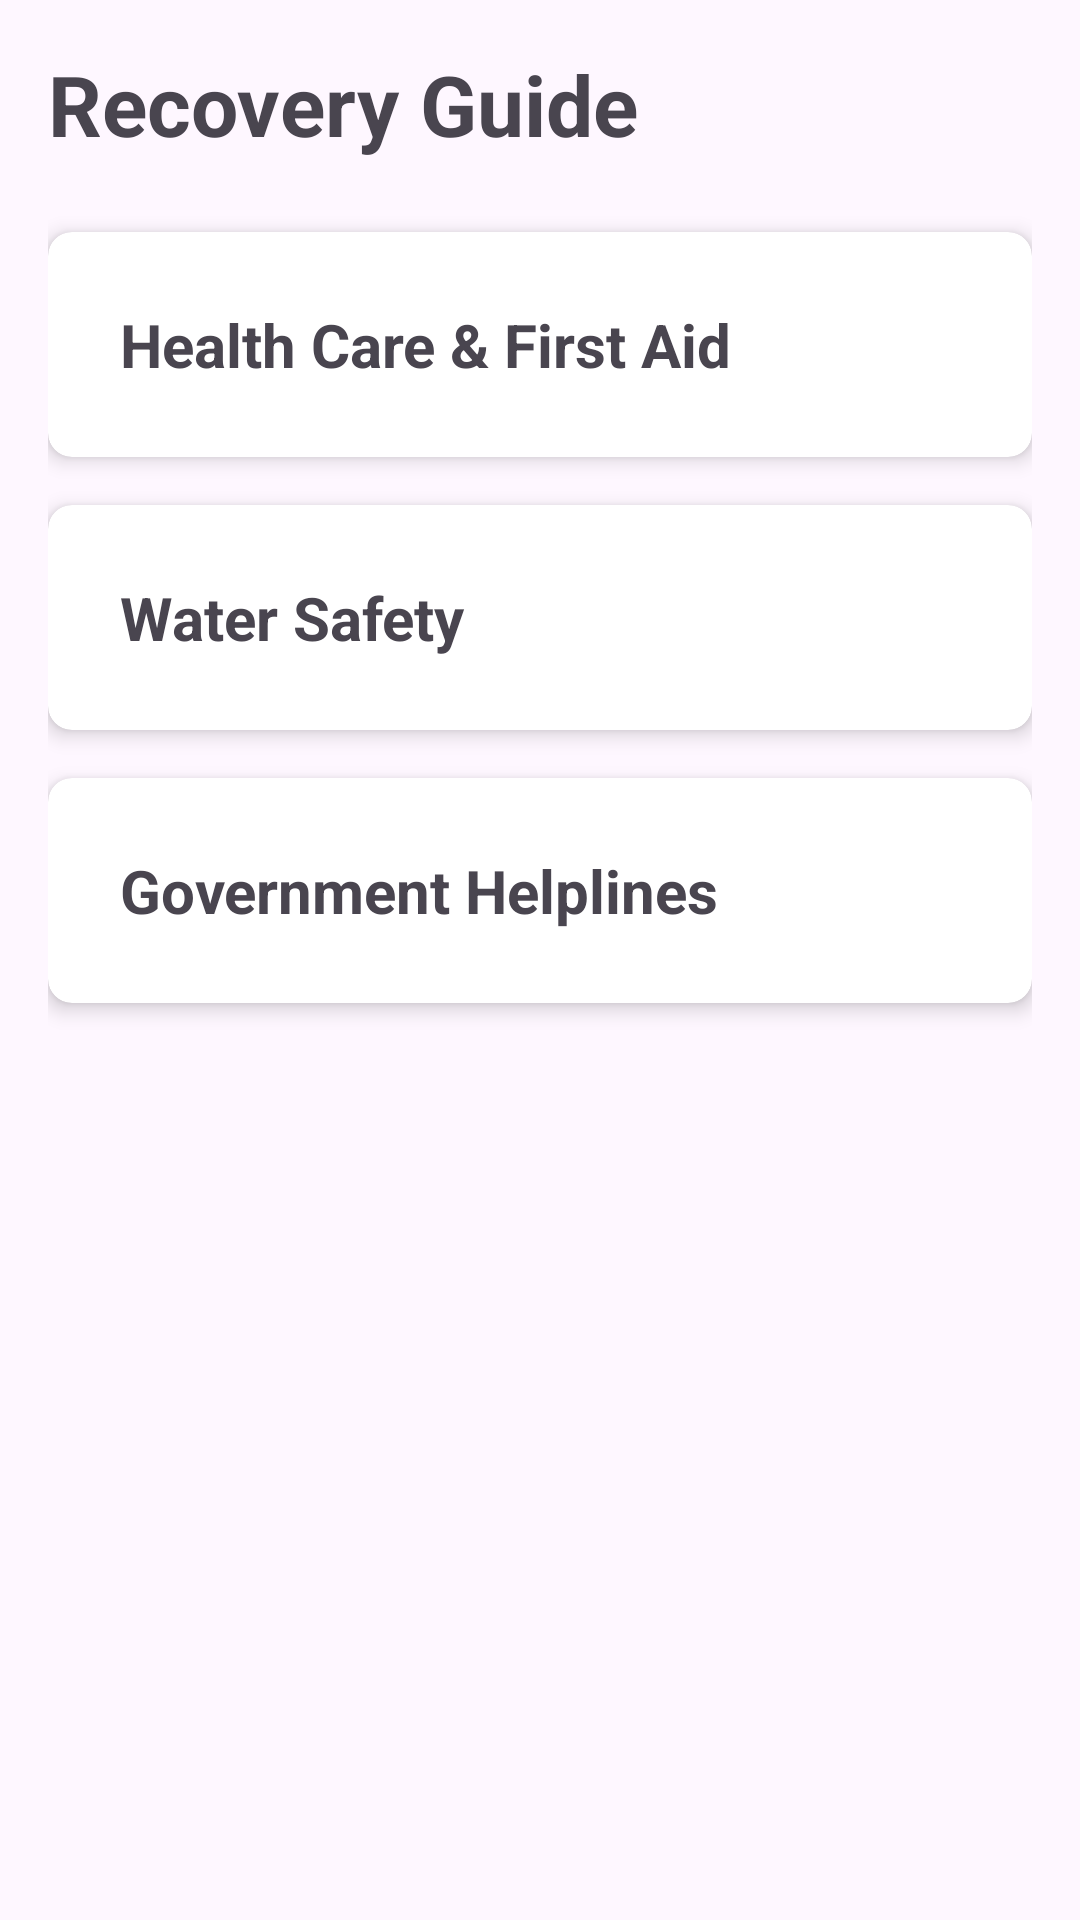

The Android layout XML behind this screen, and the referenced resources:
<!-- AndroidManifest.xml: application theme Theme.Viaterra -->
<!-- res/layout/activity_recovery.xml -->
<?xml version="1.0" encoding="utf-8"?>
<ScrollView xmlns:android="http://schemas.android.com/apk/res/android"
    xmlns:app="http://schemas.android.com/apk/res-auto"
    android:layout_width="match_parent"
    android:layout_height="match_parent"
    android:padding="16dp"
    android:fillViewport="true">

    <LinearLayout
        android:layout_width="match_parent"
        android:layout_height="wrap_content"
        android:orientation="vertical">

        <TextView
            android:layout_width="match_parent"
            android:layout_height="wrap_content"
            android:text="Recovery Guide"
            android:textSize="28sp"
            android:textStyle="bold"
            android:layout_marginBottom="24dp"/>

        
        <androidx.cardview.widget.CardView
            android:id="@+id/cardHealth"
            android:layout_width="match_parent"
            android:layout_height="wrap_content"
            android:layout_marginBottom="16dp"
            app:cardCornerRadius="8dp"
            app:cardElevation="4dp">
            
            <LinearLayout
                android:layout_width="match_parent"
                android:layout_height="wrap_content"
                android:orientation="vertical"
                android:padding="16dp">
                
                <TextView
                    android:id="@+id/tvHealthTitle"
                    android:layout_width="match_parent"
                    android:layout_height="wrap_content"
                    android:text="Health Care &amp; First Aid"
                    android:padding="8dp"
                    android:textSize="20sp"
                    android:textStyle="bold"
                    android:drawablePadding="16dp" />
                
                <TextView
                    android:id="@+id/tvHealthContent"
                    android:layout_width="match_parent"
                    android:layout_height="wrap_content"
                    android:text="• Check for injuries.\n• Apply pressure to wounds.\n• Keep victims warm.\n• Do not move seriously injured persons unless they are in immediate danger."
                    android:textSize="16sp"
                    android:visibility="gone"
                    android:paddingTop="8dp"/>
            </LinearLayout>
        </androidx.cardview.widget.CardView>

        
        <androidx.cardview.widget.CardView
            android:id="@+id/cardWater"
            android:layout_width="match_parent"
            android:layout_height="wrap_content"
            android:layout_marginBottom="16dp"
            app:cardCornerRadius="8dp"
            app:cardElevation="4dp">

            <LinearLayout
                android:layout_width="match_parent"
                android:layout_height="wrap_content"
                android:orientation="vertical"
                android:padding="16dp">

                <TextView
                    android:id="@+id/tvWaterTitle"
                    android:layout_width="match_parent"
                    android:layout_height="wrap_content"
                    android:text="Water Safety"
                    android:padding="8dp"
                    android:textSize="20sp"
                    android:textStyle="bold"
                    android:drawablePadding="16dp"/>

                <TextView
                    android:id="@+id/tvWaterContent"
                    android:layout_width="match_parent"
                    android:layout_height="wrap_content"
                    android:text="• Boil water for at least 1 minute.\n• Use water purification tablets if available.\n• Avoid flood water.\n• Store water in clean, closed containers."
                    android:textSize="16sp"
                    android:visibility="gone"
                    android:paddingTop="8dp"/>
            </LinearLayout>
        </androidx.cardview.widget.CardView>

        
        <androidx.cardview.widget.CardView
            android:id="@+id/cardHelpline"
            android:layout_width="match_parent"
            android:layout_height="wrap_content"
            android:layout_marginBottom="16dp"
            app:cardCornerRadius="8dp"
            app:cardElevation="4dp">

            <LinearLayout
                android:layout_width="match_parent"
                android:layout_height="wrap_content"
                android:orientation="vertical"
                android:padding="16dp">

                <TextView
                    android:id="@+id/tvHelplineTitle"
                    android:layout_width="match_parent"
                    android:layout_height="wrap_content"
                    android:text="Government Helplines"
                    android:padding="8dp"
                    android:textSize="20sp"
                    android:textStyle="bold"
                    android:drawablePadding="16dp"/>

                <TextView
                    android:id="@+id/tvHelplineContent"
                    android:layout_width="match_parent"
                    android:layout_height="wrap_content"
                    android:text="• Emergency: 112\n• Ambulance: 102\n• Fire: 101\n• Disaster Management: 108"
                    android:textSize="16sp"
                    android:visibility="gone"
                    android:paddingTop="8dp"/>
            </LinearLayout>
        </androidx.cardview.widget.CardView>

    </LinearLayout>
</ScrollView>
<!-- resources referenced by this layout -->
<resources>
  <style name="Theme.Viaterra" parent="Base.Theme.Viaterra" />
  <style name="Base.Theme.Viaterra" parent="Theme.Material3.DayNight.NoActionBar">
          
          
      </style>
</resources>
